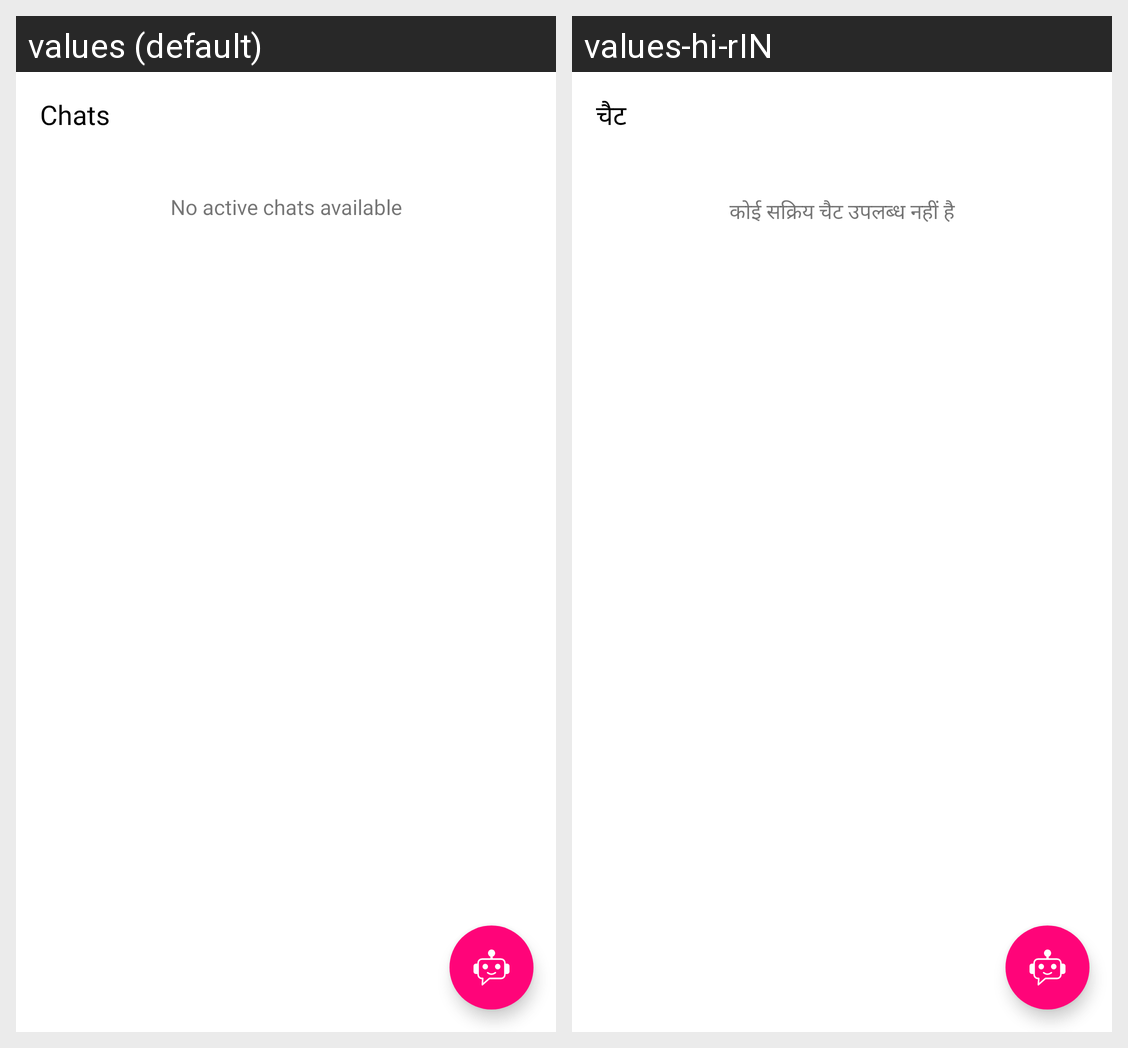

Locale-by-locale string values for the Android screen shown in this grid:
Android screen res/layout/fragment_chat_list.xml rendered under 2 locales, left to right: values (default), values-hi-rIN. Device: Nexus 5 (rendered at 1080×1920; each locale shown at half size, 540×960, under a caption strip naming it); theme Theme.Asrik.
Strings drawn on this screen, with the default value and each locale's value (text and hints the layout hard-codes, and strings that could not be matched under every locale, appear in the picture but are not listed):

chats
  values: Chats
  values-hi-rIN: चैट

no_active_chats_available
  values: No active chats available
  values-hi-rIN: कोई सक्रिय चैट उपलब्ध नहीं है
